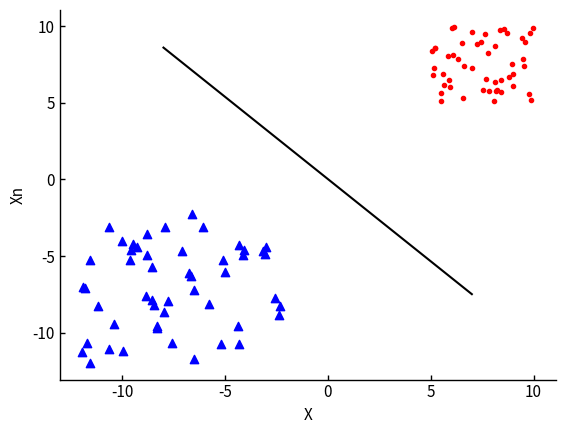

Recreate this plot in Python.
import numpy as np
import matplotlib.pyplot as plt
import time


def Adaline(w_vec, x_vec):
    y_ = np.sum(np.dot(w_vec, x_vec))
    if (y_ >= 1):
        return 1
    else:
        return -1


#-----------------------
# 調整用パラメータ
#-----------------------
class_1 = 5  # class_1の(x, y)座標の倍率(正の整数)
class_2 = -2 # class_2の(x, y)座標の倍率(負の整数)
eta = 0.001  # 学習率(0 <= eta <= 1)
loop = 100   # 反復回数

if __name__ == "__main__":
    train_num = 100 # 学習データ数

    # class1の学習データ
    x1_1 = np.random.rand(int(train_num/2))*5 + class_1 # x成分
    x1_2 = np.random.rand(int(train_num/2))*5 + class_1 # y成分
    label_x1 = np.ones(int(train_num/2)) # ラベル(すべて1)

    # class2の学習データ
    x2_1 = (np.random.rand(int(train_num/2))*5 + 1)* class_2
    x2_2 = (np.random.rand(int(train_num/2))*5 + 1)* class_2
    label_x2 = np.ones(int(train_num/2))* -1 # ラベル(すべて-1)

    x0 = np.ones(int(train_num/2)) # x0は常に1(バイアス)
    x1 = np.c_[x0, x1_1, x1_2]
    x2 = np.c_[x0, x2_1, x2_2]

    x_vecs = np.r_[x1, x2]
    labels = np.r_[label_x1, label_x2]

    w_vec = np.array([2, -1, 3], dtype = 'float64') # 初期の重みベクトル 適当に決める
    
    start = time.time()
    for i in range(loop):
        h_sum = 0
        for x_vec, label in zip(x_vecs, labels):
            h = Adaline(w_vec, x_vec)
            h_sum += (h - label) * x_vec

        w_vec += eta * h_sum

    elapsed_time = time.time() - start
    print("elapsed_time:{0}".format(elapsed_time) + "[sec]")

    # グラフの体裁を整える
    plt.rcParams['font.family'] = 'sans-serif'  # 使用するフォント
    plt.rcParams['xtick.direction'] = 'in' # x軸の目盛線が内向き('in')か外向き('out')か双方向か('inout')
    plt.rcParams['ytick.direction'] = 'in' # y軸の目盛線が内向き('in')か外向き('out')か双方向か('inout')
    plt.rcParams['xtick.major.width'] = 1.0  # x軸主目盛り線の線幅
    plt.rcParams['ytick.major.width'] = 1.0  # y軸主目盛り線の線幅
    plt.rcParams['font.size'] = 11  # フォントの大きさ
    plt.rcParams['axes.linewidth'] = 1.0  # 軸の線幅edge linewidth。囲みの太さ

    plt.scatter(x1[:,1], x1[:,2], c = 'red', marker='.', label='group1')
    plt.scatter(x2[:,1], x2[:,2] ,c = 'blue', marker='^', label='group2')

    # 分離境界線
    x_fig = np.array(range(-8, 8))
    y_fig = -(w_vec[1]/w_vec[2])*x_fig - (w_vec[0]/w_vec[2])

    plt.plot(x_fig, y_fig, color='black')

    #plt.legend(bbox_to_anchor=(1, 1), loc='upper right', borderaxespad=0, fontsize=18)

    # グラフ右と上の軸を消す
    plt.gca().spines['right'].set_visible(False)
    plt.gca().spines['top'].set_visible(False)

    plt.xlabel('X')
    plt.ylabel('Xn')

    plt.show()
